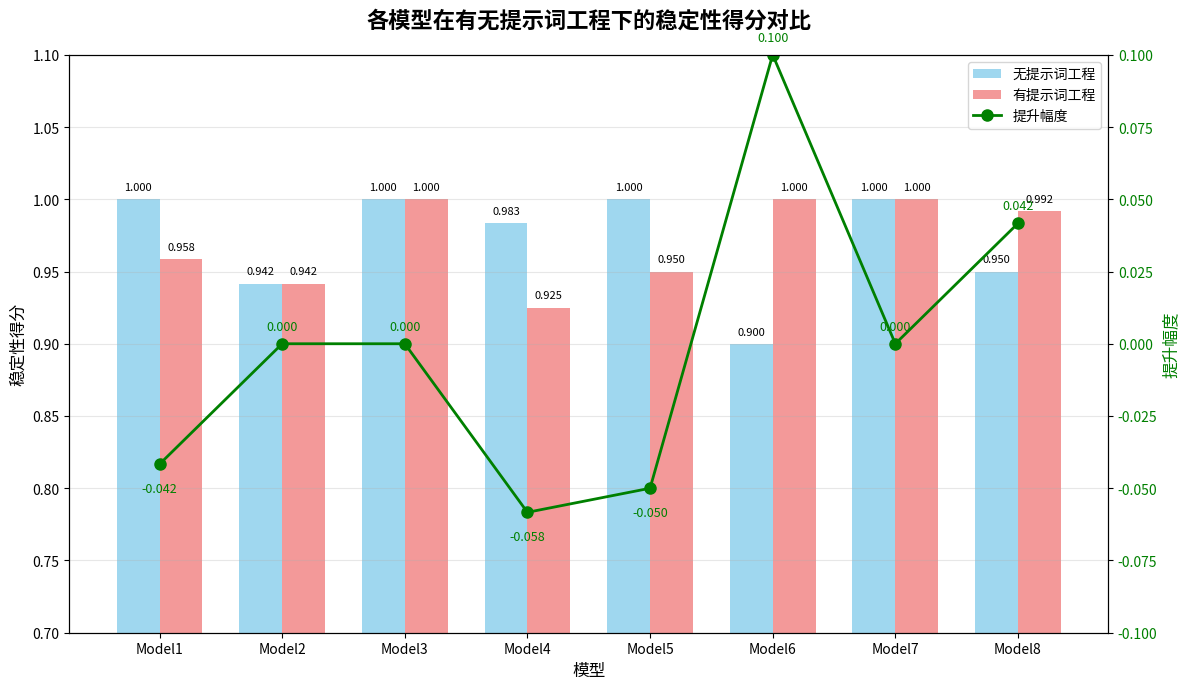

Write Python code to recreate this figure.
import matplotlib.pyplot as plt
import numpy as np
import pandas as pd

# 设置中文字体
plt.rcParams['font.sans-serif'] = ['SimHei', 'Microsoft YaHei', 'Noto Sans CJK JP']
plt.rcParams['axes.unicode_minus'] = False

# 无提示词工程数据
no_prompt_data = {
    '简单': {
        'Model1': 1,
        'Model2': 0.95,
        'Model3': 1,
        'Model4': 0.95,
        'Model5': 1,
        'Model6': 0.975,
        'Model7': 1,
        'Model8': 0.975
    },
    '中等': {
        'Model1': 1,
        'Model2': 1,
        'Model3': 1,
        'Model4': 1,
        'Model5': 1,
        'Model6': 0.8,
        'Model7': 1,
        'Model8': 0.875
    },
    '困难': {
        'Model1': 1,
        'Model2': 0.875,
        'Model3': 1,
        'Model4': 1,
        'Model5': 1,
        'Model6': 0.925,
        'Model7': 1,
        'Model8': 1
    }
}

# 有提示词工程数据
with_prompt_data = {
    '简单': {
        'Model1': 1,
        'Model2': 1,
        'Model3': 1,
        'Model4': 1,
        'Model5': 0.95,
        'Model6': 1,
        'Model7': 1,
        'Model8': 0.975
    },
    '中等': {
        'Model1': 1,
        'Model2': 1,
        'Model3': 1,
        'Model4': 0.9,
        'Model5': 1,
        'Model6': 1,
        'Model7': 1,
        'Model8': 1
    },
    '困难': {
        'Model1': 0.875,
        'Model2': 0.825,
        'Model3': 1,
        'Model4': 0.875,
        'Model5': 0.9,
        'Model6': 1,
        'Model7': 1,
        'Model8': 1
    }
}

# 计算每个模型在不同难度下的平均stability_score
models = ['Model1', 'Model2', 'Model3', 'Model4', 'Model5', 'Model6', 'Model7', 'Model8']

# 计算无提示词工程的平均值
no_prompt_avg = []
for model in models:
    scores = [no_prompt_data[difficulty][model] for difficulty in ['简单', '中等', '困难']]
    no_prompt_avg.append(np.mean(scores))

# 计算有提示词工程的平均值
with_prompt_avg = []
for model in models:
    scores = [with_prompt_data[difficulty][model] for difficulty in ['简单', '中等', '困难']]
    with_prompt_avg.append(np.mean(scores))

# 计算提升幅度（有提示词 - 无提示词）
improvement = [with_prompt_avg[i] - no_prompt_avg[i] for i in range(len(models))]

# 创建图表和主y轴
fig, ax1 = plt.subplots(figsize=(12, 7))  # 创建画布和主轴ax1

# 在主y轴（ax1）上绘制条形图
x = np.arange(len(models))
width = 0.35
bars1 = ax1.bar(x - width/2, no_prompt_avg, width, label='无提示词工程', color='skyblue', alpha=0.8)
bars2 = ax1.bar(x + width/2, with_prompt_avg, width, label='有提示词工程', color='lightcoral', alpha=0.8)

# 设置主y轴（左侧）标签和范围
ax1.set_ylabel('稳定性得分', fontsize=12)
ax1.set_ylim(0.7, 1.1)  # 固定条形图范围
ax1.set_xlabel('模型', fontsize=12)
ax1.set_xticks(x)
ax1.set_xticklabels(models)
ax1.grid(True, alpha=0.3, axis='y')  # 网格仅应用于主y轴
ax1.set_title('各模型在有无提示词工程下的稳定性得分对比', fontsize=16, fontweight='bold', pad=20)

# 创建次y轴（右侧）用于折线图
ax2 = ax1.twinx()  # 关键步骤：创建双y轴[1](@ref)
line = ax2.plot(x, improvement, marker='o', color='green', linewidth=2, label='提升幅度', markersize=8)
ax2.set_ylabel('提升幅度', fontsize=12, color='green')
ax2.tick_params(axis='y', labelcolor='green')
ax2.set_ylim(-0.1, 0.1)  # 根据提升幅度数据设置范围，确保折线可见

# 合并图例：将两个轴的图例合并显示
lines1, labels1 = ax1.get_legend_handles_labels()
lines2, labels2 = ax2.get_legend_handles_labels()
ax1.legend(lines1 + lines2, labels1 + labels2, loc='upper right', fontsize=10)

# 添加数值标签（略，与原代码相同，但需将plt.text改为ax1.text和ax2.annotate）
for i, (bar1, bar2) in enumerate(zip(bars1, bars2)):
    ax1.text(bar1.get_x() + bar1.get_width()/2, bar1.get_height() + 0.005,
             f'{no_prompt_avg[i]:.3f}', ha='center', va='bottom', fontsize=8)
    ax1.text(bar2.get_x() + bar2.get_width()/2, bar2.get_height() + 0.005,
             f'{with_prompt_avg[i]:.3f}', ha='center', va='bottom', fontsize=8)
for i, point in enumerate(improvement):
    ax2.annotate(f'{point:.3f}', (x[i], point), textcoords="offset points",
                 xytext=(0, 10 if point >= 0 else -20), ha='center', fontsize=9, color='green')

plt.tight_layout()
plt.show()
